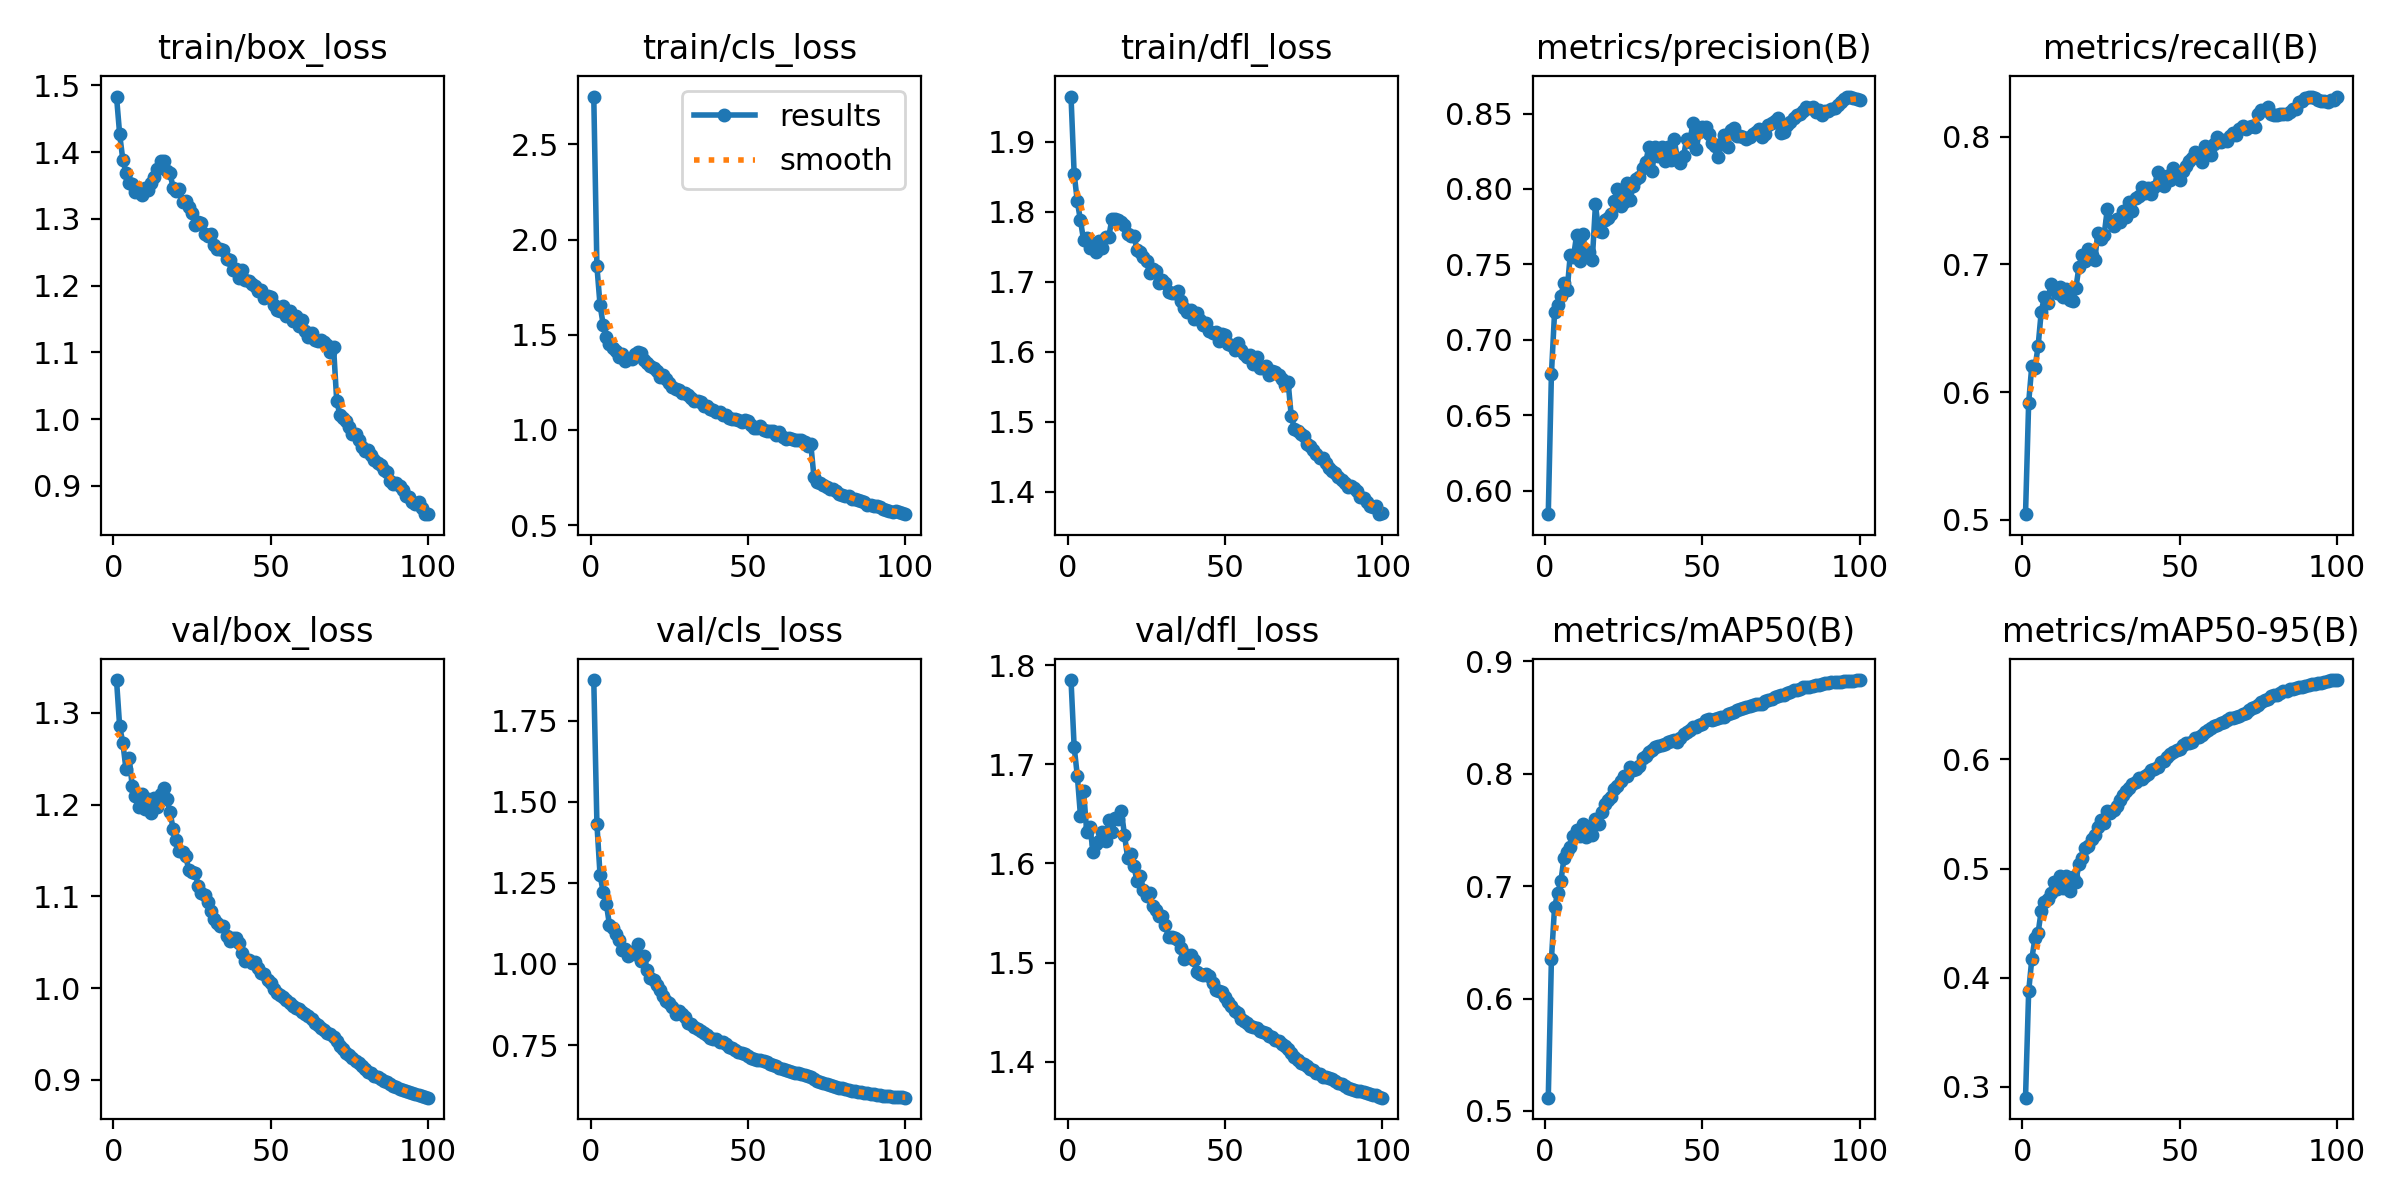

The data file committed next to this chart (first rows):
epoch, time, train/box_loss, train/cls_loss, train/dfl_loss, metrics/precision(B), metrics/recall(B), metrics/mAP50(B), metrics/mAP50-95(B), val/box_loss, val/cls_loss, val/dfl_loss, lr/pg0, lr/pg1, lr/pg2
1, 252.5, 1.483, 2.751, 1.964, 0.5844, 0.5043, 0.5118, 0.2902, 1.336, 1.875, 1.785, 0.09367, 0.000333, 0.000333
2, 483.8, 1.427, 1.86, 1.854, 0.6772, 0.5917, 0.6349, 0.3875, 1.285, 1.432, 1.717, 0.08733, 0.0006598, 0.0006598
3, 726.8, 1.389, 1.655, 1.815, 0.7181, 0.6206, 0.6815, 0.4172, 1.268, 1.273, 1.689, 0.08099, 0.0009799, 0.0009799
4, 972.5, 1.369, 1.553, 1.788, 0.7229, 0.6189, 0.6936, 0.4362, 1.239, 1.222, 1.648, 0.07463, 0.001293, 0.001293
5, 1212, 1.354, 1.49, 1.759, 0.729, 0.6358, 0.7042, 0.4411, 1.251, 1.186, 1.673, 0.06827, 0.0016, 0.0016
6, 1394, 1.352, 1.452, 1.762, 0.7377, 0.663, 0.725, 0.4615, 1.22, 1.119, 1.632, 0.06191, 0.001901, 0.001901
7, 1588, 1.34, 1.429, 1.748, 0.7328, 0.6744, 0.7304, 0.4691, 1.209, 1.112, 1.637, 0.05553, 0.002194, 0.002194
8, 1815, 1.345, 1.412, 1.754, 0.7565, 0.6697, 0.735, 0.4724, 1.197, 1.094, 1.612, 0.04915, 0.002482, 0.002482
9, 2020, 1.336, 1.385, 1.743, 0.7547, 0.6845, 0.7448, 0.4775, 1.212, 1.074, 1.62, 0.04277, 0.002762, 0.002762
10, 2221, 1.347, 1.397, 1.758, 0.7693, 0.6811, 0.7497, 0.4874, 1.195, 1.042, 1.623, 0.03638, 0.003036, 0.003036
11, 2360, 1.343, 1.363, 1.749, 0.752, 0.6774, 0.7449, 0.4814, 1.206, 1.047, 1.631, 0.02998, 0.003303, 0.003303
12, 2502, 1.354, 1.373, 1.764, 0.7699, 0.6825, 0.755, 0.4928, 1.191, 1.025, 1.623, 0.02357, 0.003564, 0.003564
13, 2657, 1.363, 1.372, 1.764, 0.7557, 0.6741, 0.7436, 0.4827, 1.207, 1.036, 1.644, 0.01716, 0.003818, 0.003818
14, 2812, 1.376, 1.4, 1.789, 0.7579, 0.6805, 0.7528, 0.4929, 1.197, 1.031, 1.631, 0.01074, 0.004066, 0.004066
15, 2966, 1.386, 1.408, 1.789, 0.7531, 0.6722, 0.7455, 0.4798, 1.212, 1.06, 1.646, 0.004313, 0.004307, 0.004307
16, 3121, 1.386, 1.405, 1.788, 0.7897, 0.6713, 0.7601, 0.4921, 1.218, 1.009, 1.645, 0.004257, 0.004257, 0.004257
17, 3275, 1.372, 1.369, 1.786, 0.7721, 0.6813, 0.7551, 0.488, 1.206, 1.024, 1.653, 0.004208, 0.004208, 0.004208
18, 3430, 1.369, 1.351, 1.78, 0.7718, 0.6983, 0.7664, 0.5044, 1.192, 0.9822, 1.629, 0.004158, 0.004158, 0.004158
19, 3910, 1.347, 1.338, 1.769, 0.7794, 0.7073, 0.7728, 0.5101, 1.174, 0.957, 1.606, 0.004109, 0.004109, 0.004109
20, 4057, 1.342, 1.324, 1.765, 0.7807, 0.7029, 0.7765, 0.519, 1.161, 0.9515, 1.61, 0.004059, 0.004059, 0.004059
21, 4195, 1.345, 1.308, 1.765, 0.7834, 0.7121, 0.7794, 0.5205, 1.15, 0.9338, 1.597, 0.00401, 0.00401, 0.00401
22, 4336, 1.326, 1.278, 1.745, 0.7918, 0.707, 0.7861, 0.5274, 1.148, 0.9188, 1.582, 0.00396, 0.00396, 0.00396
23, 4476, 1.326, 1.289, 1.743, 0.8001, 0.7032, 0.789, 0.5312, 1.144, 0.9008, 1.588, 0.003911, 0.003911, 0.003911
24, 4615, 1.318, 1.266, 1.736, 0.7886, 0.7247, 0.7936, 0.5377, 1.128, 0.8866, 1.573, 0.003861, 0.003861, 0.003861
25, 4754, 1.309, 1.246, 1.73, 0.7913, 0.72, 0.7981, 0.5446, 1.126, 0.8802, 1.567, 0.003812, 0.003812, 0.003812
26, 4924, 1.291, 1.227, 1.712, 0.8042, 0.7231, 0.7981, 0.542, 1.126, 0.867, 1.57, 0.003762, 0.003762, 0.003762
27, 5158, 1.295, 1.216, 1.718, 0.7927, 0.7433, 0.8064, 0.5525, 1.111, 0.847, 1.557, 0.003713, 0.003713, 0.003713
28, 5390, 1.294, 1.211, 1.716, 0.8022, 0.7341, 0.8038, 0.5506, 1.104, 0.8544, 1.553, 0.003664, 0.003664, 0.003664
29, 5621, 1.278, 1.194, 1.699, 0.8065, 0.73, 0.8047, 0.5533, 1.102, 0.8453, 1.547, 0.003614, 0.003614, 0.003614
30, 5857, 1.274, 1.194, 1.703, 0.8078, 0.7353, 0.8072, 0.5572, 1.094, 0.8361, 1.547, 0.003564, 0.003564, 0.003564
31, 6097, 1.277, 1.186, 1.698, 0.8138, 0.7336, 0.8139, 0.5627, 1.084, 0.8176, 1.538, 0.003515, 0.003515, 0.003515
32, 6333, 1.262, 1.167, 1.685, 0.8181, 0.7417, 0.8158, 0.5675, 1.075, 0.8145, 1.526, 0.003465, 0.003465, 0.003465
33, 6570, 1.254, 1.155, 1.684, 0.8279, 0.7369, 0.8192, 0.571, 1.071, 0.8063, 1.526, 0.003416, 0.003416, 0.003416
34, 6807, 1.254, 1.153, 1.684, 0.8121, 0.7491, 0.8211, 0.5742, 1.067, 0.7993, 1.524, 0.003367, 0.003367, 0.003367
35, 7043, 1.253, 1.146, 1.686, 0.8278, 0.7421, 0.8239, 0.5772, 1.067, 0.7921, 1.523, 0.003317, 0.003317, 0.003317
36, 7278, 1.24, 1.126, 1.673, 0.8219, 0.7518, 0.8247, 0.5794, 1.057, 0.7886, 1.515, 0.003268, 0.003268, 0.003268
37, 7514, 1.239, 1.125, 1.663, 0.8279, 0.7538, 0.8261, 0.5832, 1.052, 0.7815, 1.504, 0.003218, 0.003218, 0.003218
38, 7750, 1.224, 1.112, 1.657, 0.8186, 0.7603, 0.8261, 0.5823, 1.054, 0.7728, 1.508, 0.003168, 0.003168, 0.003168
39, 7983, 1.225, 1.103, 1.66, 0.8276, 0.7559, 0.828, 0.5849, 1.054, 0.7702, 1.508, 0.003119, 0.003119, 0.003119
40, 8215, 1.212, 1.092, 1.647, 0.8193, 0.7596, 0.8291, 0.5866, 1.049, 0.7684, 1.502, 0.00307, 0.00307, 0.00307
41, 8452, 1.223, 1.095, 1.655, 0.8331, 0.7548, 0.8298, 0.5903, 1.038, 0.7594, 1.491, 0.00302, 0.00302, 0.00302
42, 8676, 1.208, 1.08, 1.645, 0.8207, 0.7606, 0.8285, 0.5913, 1.03, 0.7582, 1.488, 0.002971, 0.002971, 0.002971
43, 8887, 1.208, 1.076, 1.638, 0.8172, 0.7726, 0.832, 0.5929, 1.031, 0.7531, 1.488, 0.002921, 0.002921, 0.002921
44, 9101, 1.203, 1.065, 1.641, 0.8216, 0.7692, 0.8356, 0.5974, 1.027, 0.7451, 1.488, 0.002871, 0.002871, 0.002871
45, 9332, 1.199, 1.058, 1.63, 0.8334, 0.7612, 0.8374, 0.5989, 1.028, 0.7426, 1.487, 0.002822, 0.002822, 0.002822
46, 9548, 1.192, 1.06, 1.627, 0.8313, 0.769, 0.8394, 0.6024, 1.022, 0.7363, 1.479, 0.002772, 0.002772, 0.002772
47, 9783, 1.194, 1.053, 1.628, 0.844, 0.7662, 0.8419, 0.6048, 1.017, 0.7302, 1.473, 0.002723, 0.002723, 0.002723
48, 10014, 1.182, 1.042, 1.616, 0.8264, 0.7753, 0.842, 0.6071, 1.015, 0.7254, 1.472, 0.002674, 0.002674, 0.002674
49, 10223, 1.184, 1.05, 1.625, 0.8375, 0.7683, 0.8435, 0.6085, 1.009, 0.7234, 1.47, 0.002624, 0.002624, 0.002624
50, 10435, 1.183, 1.045, 1.625, 0.8411, 0.7657, 0.8445, 0.61, 1.005, 0.7177, 1.466, 0.002574, 0.002574, 0.002574
51, 10654, 1.171, 1.028, 1.612, 0.8411, 0.7733, 0.8476, 0.6134, 0.9985, 0.7105, 1.46, 0.002525, 0.002525, 0.002525
52, 10887, 1.164, 1.01, 1.61, 0.8367, 0.7772, 0.8485, 0.6155, 0.9951, 0.7058, 1.456, 0.002475, 0.002475, 0.002475
53, 11122, 1.162, 1.012, 1.603, 0.8304, 0.7807, 0.8477, 0.6155, 0.9923, 0.7049, 1.452, 0.002426, 0.002426, 0.002426
54, 11348, 1.169, 1.021, 1.612, 0.8285, 0.7829, 0.8487, 0.6162, 0.9902, 0.7026, 1.45, 0.002377, 0.002377, 0.002377
55, 11518, 1.154, 1.001, 1.603, 0.8212, 0.7876, 0.85, 0.6195, 0.9865, 0.7002, 1.443, 0.002327, 0.002327, 0.002327
56, 11746, 1.162, 0.9962, 1.596, 0.83, 0.7859, 0.8509, 0.6208, 0.9833, 0.6972, 1.442, 0.002278, 0.002278, 0.002278
57, 11974, 1.147, 0.9943, 1.592, 0.8359, 0.7804, 0.8504, 0.6223, 0.9802, 0.6922, 1.439, 0.002228, 0.002228, 0.002228
58, 12202, 1.154, 0.9959, 1.595, 0.828, 0.7929, 0.8535, 0.6254, 0.9784, 0.69, 1.436, 0.002178, 0.002178, 0.002178
59, 12416, 1.139, 0.9712, 1.582, 0.8392, 0.7867, 0.8541, 0.6274, 0.9766, 0.6863, 1.435, 0.002129, 0.002129, 0.002129
60, 12609, 1.149, 0.9868, 1.592, 0.8408, 0.7853, 0.8552, 0.6292, 0.9742, 0.681, 1.434, 0.00208, 0.00208, 0.00208
... 40 more rows
